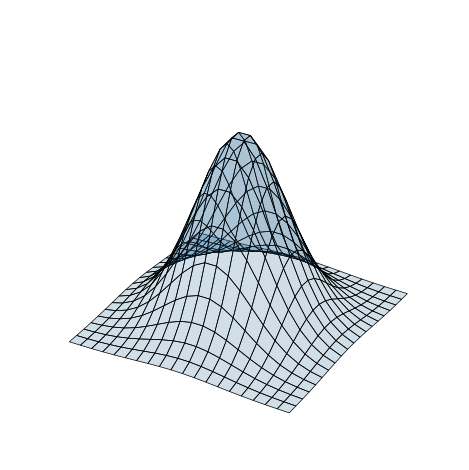

Write Python code to recreate this figure.
from matplotlib import cm
import matplotlib.pyplot as plt
import numpy as np

w = 6
x=np.linspace(-w,w, num=20)
y=np.linspace(-w,w, num=20)

x, y = np.meshgrid(x, y)

z = np.exp(-0.1*x**2-0.1*y**2) 

fig = plt.figure()
ax = fig.add_subplot(111, projection='3d')
ax.plot_surface(x,y,z, alpha=0.2,linewidth=0.5, edgecolors='black')
ax.axis('off')
#plt.show()
plt.tight_layout()
plt.savefig('gaussian.png')